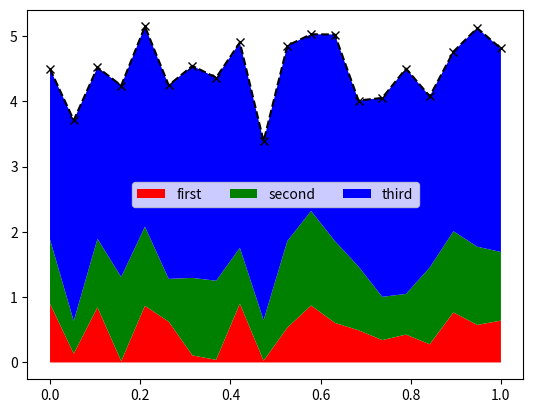

This chart was generated by the following Python code:
import matplotlib as mpl
import pylab
import numpy as np
#import figs
try:
    from mpl_toolkits import basemap
    from mpl_toolkits.basemap import Basemap
except ImportError:
    print ('Warning: basemap not available')

clevs_default = [0, 0.05, 0.1, 0.2, .5, 1., 2., 5., 10., 20., 50., 100., 200., 500., 1000., 2000.]

#clevs_vars = {'cnc_so2': [0, 3e-9, 1e-8, 3e-8, 1e-7, 3e-7, 1e-6, 3e-6]}
clevs_vars = {'cnc_no2' : clevs_default[:-2],
              'cnc_so2' : clevs_default[:-2],
              'cnc_sslt' : clevs_default[:-4],
              'ems_so2' : clevs_default[:-2],
              'ems_cor001' : [0, 0.25, 0.5, 0.75, 1., 1.25, 1.5, 1.75, 2],
              'cnc_pm2_5' : clevs_default[:-2],
              'cnc_pm10' : clevs_default[:-2],
              'cnc_pm_m_50' : clevs_default[:-6],
              'cnc_pm_m6_0' : clevs_default[:-6],
              'cnc_o3' : [0, 20., 40., 60., 80, 100, 120, 140, 150],
              'cnc_co' : [ 50, 100, 150, 200, 300, 400, 500, 700, 1000, 1500, 2000, 3000],
              'cnc_no' : clevs_default[:-4],
              'cnc_nh3' : clevs_default[:-4],
              }

ccols_vars = {'ems_cor001' : [mpl.cm.RdBu(clevs_vars['ems_cor001'][i] / 2) for i in range(0, 9)]}
gamma_vars = {'cnc_so2': 1.0, 'cnc_no2' : 1.2, 'cnc_seasalt' : 1.2}
gamma_default = 1.2

default_cm = mpl.cm.jet

def gammaScaler(data, gamma):
    a = np.min(data)
    b = np.max(data)
    f = lambda x: ((x-a) / np.abs(b-a))**gamma
    return f

def clevs(varNm, nlevs = 24):
    try:
        levs = clevs_vars[varNm.lower()]
    except KeyError:
        levs = clevs_default
    
    if len(levs) != nlevs and nlevs > 0:
        x = np.linspace(0,1,len(levs))
        xi = np.linspace(0,1,nlevs)
        levs = np.interp(xi, x, levs)

    return np.concatenate(([-1e-12],levs))

def cmap(varNm, cmbase=default_cm):
    levs = clevs(varNm)[1:]
    cols = ccols(varNm, baseCM=cmbase)
    norm = mpl.colors.Normalize(0,levs[-1])
    cdict = {'red' : [], 'green' : [], 'blue' : []}
    for l,c in zip(levs, cols):
        cdict['red'].append([norm(l),c[0],c[0]])
        cdict['green'].append([norm(l),c[1],c[1]])
        cdict['blue'].append([norm(l),c[2],c[2]])
    return mpl.colors.LinearSegmentedColormap(varNm, cdict, 512)

def cmap_and_norm_clevs(cmapname, clevs):
   # Input -- name of mpl colormap
   #          np.array of cleca
    #Generates colormap and norm with given clevs 
    # As in grads 
    basecm=pylab.cm.get_cmap(cmapname)
    nlevs=len(clevs)
    cols=basecm(np.linspace(0, 1, nlevs+1))
    norm = mpl.colors.BoundaryNorm(clevs, nlevs-1)
    #cm_out = pylab.cm.from_list("%s_discr"%cmapname, cols[1:-1], nlevs-1)
    cm_out = mpl.colors.ListedColormap(cols[1:-1], name="%s_discr"%cmapname)
    cm_out.set_under(cols[0])
    cm_out.set_over(cols[-1])
    cm_out.set_bad([0,0,0,0]) #Transparent
    return cm_out, norm



def norm(varNm):
    normn = mpl.colors.Normalize(0,clevs(varNm)[-1])
    return normn

def ccols(varNm, nlevs = 24, baseCM=default_cm):   
    if varNm in ccols_vars:
        ccols = ccols_vars[varNm]
        return ccols
    if varNm in gamma_vars:
        gamma = gamma_vars[varNm]
    else:
        gamma = gamma_default
    levs = clevs(varNm)
    sc = gammaScaler([0,1], gamma)
    points = np.linspace(0,1.,nlevs)
    clrs = baseCM(sc(points))
    clrs[...,3] = 0.5
    return clrs

def contourf_raw(x, y, F, clevs, ccols):
    fig = mpl.figure.Figure()
    ax = fig.add_axes([0,0,1,1])
    cont = ax.contourf(x, y, F.T, clevs, colors=ccols)
    for c in cont.collections:
        c.set_antialiased(False)
    for child in ax.get_children():
        if isinstance(child, mpl.patches.Rectangle): child.set_visible(0)
    ax.xaxis.set_visible(0)
    ax.yaxis.set_visible(0)
    #ax.axesFrame.set_visible(0)
    ax.set_frame_on(0)
    return fig

# def contourf_raw(x, y, F):
#     fig = mpl.figure.Figure()
#     ax = fig.add_axes([0,0,1,1])
#     ax.pcolor(x, y, F.T)
#     for child in ax.get_children():
#         if isinstance(child, mpl.patches.Rectangle): child.set_visible(0)
#     ax.xaxis.set_visible(0)
#     ax.yaxis.set_visible(0)
#     ax.axesFrame.set_visible(0)
#     return fig

def colorbarFig(varNm, cmbase=default_cm, ax=None, text=None):
    fig = mpl.figure.Figure(figsize=(1,8))
    
    if text != None and ax == None:
        ax = fig.add_axes([0, 0.05, 0.4, 0.85])
        axTx = fig.add_axes([0, 0.9, 1.0, 0.1])
        axTx.xaxis.set_visible(0)
        axTx.yaxis.set_visible(0)
        axTx.axesFrame.set_visible(0)
        axTx.text(0.05, 0.5, text)
    elif ax == None:
        ax = fig.add_axes([0, 0.05, 0.4, 0.9])
   

    cb = mpl.figure.cbar.ColorbarBase(ax, cmap(varNm, cmbase), 
                                      boundaries=clevs(varNm)[1:], 
                                      format='%2.1f')
    cb.draw_all()
    return fig


def map4file(gradsfile, resolution='l'):
    (x0,x1,y0,y1) = (gradsfile.x()[0], gradsfile.x()[-1],
                     gradsfile.y()[0], gradsfile.y()[-1])
    return Basemap(projection='cyl',llcrnrlon=x0, urcrnrlat=y1,
                   urcrnrlon=x1, llcrnrlat=y0,resolution=resolution)

def map4grid(grid, resolution='l'):
    (x0,x1,y0,y1) = (grid.x0, grid.x0+(grid.nx-1)*grid.dx,
                     grid.y0, grid.y0+(grid.ny-1)*grid.dy)
    return Basemap(projection='cyl',llcrnrlon=x0, urcrnrlat=y1,
                   urcrnrlon=x1, llcrnrlat=y0,resolution=resolution)

def worldMap(resolution='l'):
    x0, x1, y0, y1 = -180, 180, -90, 90
    return Basemap(projection='cyl',llcrnrlon=x0, urcrnrlat=y1,
                   urcrnrlon=x1, llcrnrlat=y0,resolution=resolution)

def NHMap(resolution='l'):
    x0, x1, y0, y1 = -180, 180, 0, 90
    return Basemap(projection='cyl',llcrnrlon=x0, urcrnrlat=y1,
                   urcrnrlon=x1, llcrnrlat=y0,resolution=resolution)

def finishMap(mp, dx=None, dy=None, color='w', labels='both', thicklines=False, fontsize=8):
    linewidth = 1.0 if thicklines else 0.5
    mp.drawcoastlines(color=color, linewidth=linewidth)
    mp.drawcountries(color=color)
    mp.drawmapboundary(color=color)
    deltas=np.array([1.,5.,10, 20, 30.])
    if mp.projection in  ['spstere','npstere']:
            meridians=np.arange(0,360, 30)
            # lrtb
            labelslist = [1,0,0,1]
            mp.drawmeridians(meridians,  color=color,
                 labels=labelslist, fontsize=fontsize, yoffset=0.5, rotation=0.0)
            parallels = np.arange(-60, 30, 90)
            mp.drawparallels(parallels, 
                     color=color, labels=labelslist, fontsize=fontsize, xoffset=0.3)
    else:
        if dx == None:
            xr = abs(mp.urcrnrlon - mp.llcrnrlon)
            dx = deltas[max(1, np.searchsorted(deltas,xr/3.))-1] # 
        if dy == None:
            yr = abs(mp.urcrnrlat - mp.llcrnrlat)
            dy = deltas[max(1, np.searchsorted(deltas,yr/3.))-1] # 
        if dy > 0:
            if labels.lower() == 'x' or labels.lower() == 'both':
                labelslist = [0,0,0,1]
            else:
                labelslist = [0,0,0,0]
            meridians=np.arange(np.floor(mp.llcrnrlon/dx)*dx, mp.urcrnrlon,dx)
            mp.drawmeridians(meridians,  color=color,
                    labels=labelslist, fontsize=fontsize, yoffset=0.5, rotation=0.0)
        if dx > 0:
            if labels.lower() == 'y' or labels.lower() == 'both':
                labelslist = [1,0,0,0]
            else:
                labelslist = [0,0,0,0]
            parallels = np.arange(np.floor(mp.llcrnrlat/dy)*dy , mp.urcrnrlat, dy)
            mp.drawparallels(parallels, 
                     color=color, labels=labelslist, fontsize=fontsize, xoffset=0.3)

def color_scatter(x, y, values, clevs, ccols=None, cmap=None, plotter=pylab):
    if cmap is None and ccols is None:
        raise ValueError('Must define either cmap or ccols')
    
    if ccols is None:
        ccols = cmap(np.linspace(0, 1, len(clevs)))
    colors = mpl.colors.ListedColormap(ccols)
    xx = []
    yy = []
    colorlist = []
    for xp, yp, val in zip(x, y, values):
        color = None
        for i in range(len(clevs)):
            if val > clevs[i]:
                color = colors.colors[i]
        if color is not None:
            colorlist.append(color)
            xx.append(xp)
            yy.append(yp)
    return plotter.scatter(xx, yy, c=colorlist)
    #1/0

def clevs_pcolor(X, Y, Z, clevs, cmap=None, ccols=None, plotter=pylab):
    # 
    # For the contourf type images, one can define a set of contour
    # levels and their colors. For pcolor plots, this is not
    # immediately possible, but can be achieved by making a listed
    # colormap, and plotting an array of indices to it. The colorbar
    # then needs to be created using the command below.
    #

    if cmap is None and ccols is None:
        raise ValueError('Must define either cmap or ccols')
    
    if ccols is None:
        ccols = cmap(np.linspace(0, 1, len(clevs)+1))
            
    # Make a listed colormap for the clevs
    
    colors = mpl.colors.ListedColormap(ccols)
    
    # Make an array indexing the colors. Initially everything clips.

    I = np.ones(Z.shape, dtype=np.int32) * 0
    for i in range(len(clevs)):
        I[Z > clevs[i]] = i+1

    # do pcolor
    
    try:
        I = np.ma.MaskedArray(I,Z.mask)
    except:
        I = np.ma.MaskedArray(I,np.logical_not(np.isfinite(Z)))
    
    return plotter.pcolormesh(X, Y, I, norm=mpl.colors.NoNorm(), cmap=colors)

def clevs_imshow(X, Y, Z, clevs, cmap=None, ccols=None, plotter=pylab):
    # 
    # For the contourf type images, one can define a set of contour
    # levels and their colors. For pcolor plots, this is not
    # immediately possible, but can be achieved by making a listed
    # colormap, and plotting an array of indices to it. The colorbar
    # then needs to be created using the command below.
    #

    if cmap is None and ccols is None:
        raise ValueError('Must define either cmap or ccols')
    
    if ccols is None:
        ccols = cmap(np.linspace(0, 1, len(clevs)+1))
            
    # Make a listed colormap for the clevs
    
    colors = mpl.colors.ListedColormap(ccols)
    
    # Make an array indexing the colors. Initially everything clips.

    I = np.ones(Z.shape, dtype=np.int32) * 0
    for i in range(len(clevs)):
        I[Z > clevs[i]] = i+1

    # do pcolor
    
    try:
        I = np.ma.MaskedArray(I,Z.mask)
    except:
        pass
    extent = [X[0], X[-1], Y[-1], Y[0]]
    plotter.imshow(I.T, norm=mpl.colors.NoNorm(), cmap=colors, interpolation='nearest', extent=extent)
    
def clevs_colorbar(clevs, orientation='horizontal', format=None, shrink=1.0, ticks=None,
                   rotate=None, fontsize=None, mappable=None):
    #import colorbar_jv
    clevs_ = [clevs[0]-100]+list(clevs)+[clevs[-1]+100]# + [10*clevs[-1]]
    #clevs_ = clevs
    #norm = mpl.colors.BoundaryNorm(clevs, cmap.N)
    if ticks is None:
        ticks = clevs
    cb = pylab.colorbar(mappable=mappable, boundaries=clevs_, values=range(0,len(clevs)+1), 
                        orientation=orientation, format=format, extend='both', shrink=shrink, ticks=ticks)
    labels = cb.ax.get_xticklabels()
    if rotate:
        mpl.pyplot.setp(labels, rotation=rotate)
    if fontsize:
        mpl.pyplot.setp(labels, fontsize=fontsize)
    #for t in cb.ax.get_xticklabels(): t.set_fontsize(7)
    #cb = pylab.colorbar(boundaries=clevs_, norm=norm, cmap=cmap,
    #                    orientation=orientation, format=format, extend='both', shrink=shrink)
    
    return cb

def clevs_colorbar_rev(clevs, orientation='horizontal', format=None, shrink=1.0, mappable=None):
    clevs_ = [-100*clevs[0]]+list(clevs)+[100*clevs[-1]]# + [10*clevs[-1]]
    cb = pylab.colorbar(mappable=mappable, boundaries=clevs_, values=range(len(clevs),-1,-1), 
                        orientation=orientation, format=format, extend='both', shrink=shrink,
                        ticks=clevs)
    for t in cb.ax.get_xticklabels(): t.set_fontsize(6)
    return cb


def pcolor_coordinates(x, x0):
    crd = np.empty(len(x)+1)
    crd[0] = x0
    for i in range(1,len(crd)):
        crd[i] = 2*x[i-1]-crd[i-1]
        if not crd[i] > crd[i-1]:
            raise ValueError('Inconsistent x values')

    return crd

def draw_grid(grid, map_, style='r', label=None):
    ypt = grid.y()
    xpt = grid.x()

    # N
    y = (grid.ny-1)*np.ones(grid.nx)
    lon, lat = grid.grid_to_geo(np.arange(grid.nx), y)
    map_.plot(lon, lat, style, label=label)
    #raise Exception('')
    # S
    y = np.zeros(grid.nx)
    lon, lat = grid.grid_to_geo(np.arange(grid.nx), y)
    map_.plot(lon, lat, style)
    # E
    x = (grid.nx-1)*np.ones(grid.ny)
    lon, lat = grid.grid_to_geo(x, np.arange(grid.ny))
    map_.plot(lon, lat, style)
    # W
    x = np.zeros(grid.ny)
    lon, lat = grid.grid_to_geo(x, np.arange(grid.ny))
    map_.plot(lon, lat, style)

    finishMap(map_, color='k', dx=10, dy=10)
    
class StackedAreaPlot:
    def __init__(self, x, ax=None):
        if not ax:
            ax = pylab
        self.ax = ax
        self.to_draw = []
        self.x = np.array(x)
        
    def add_component(self, data, color, label):
        self.to_draw.append((data, color, label))
        
    def draw(self):
        lower = np.zeros(self.x.shape)
        for curve, color, label in self.to_draw:
            upper = lower + curve
            self.ax.fill_between(self.x, lower, upper, facecolor=color)
            lower = upper
        
    def legend(self, ax=None, kwargs={}):
        rectangles = []
        labels = []
        if not ax:
            ax = self.ax
        for curve, color, label in self.to_draw:
            r = pylab.Rectangle((0, 0), 1, 1, fc=color)
            rectangles.append(r)
            labels.append(label)
        ax.legend(rectangles, labels, **kwargs)
        
if __name__ == '__main__':
    x = np.linspace(0,1,20)
    stacked = StackedAreaPlot(x)
    y1, y2, y3 = pylab.rand(20), pylab.rand(20)+0.5, pylab.rand(20)+2.5
    for y, col, label in zip((y1, y2, y3), ('red', 'green', 'blue'), ('first', 'second', 'third')):
        stacked.add_component(y, col, label)
    stacked.draw()
    pylab.plot(x, y1+y2+y3, 'kx--')
    stacked.legend(kwargs={'ncol':3})
    pylab.show()
    
    
        
def plot_sparse_timeseries(series, time_format, plotargs):
    times = series.times()
    timenodes = []
    values = []
    for time in times:
        timenodes.append(time - series.duration(time))
        timenodes.append(time)
        value = series[time]
        values.append(value)
        values.append(value)

    pylab.plot(timenodes, values, **plotargs)
    timeval = pylab.date2num(np.unique(timenodes))
    labels = [t.strftime(time_format) for t in timeval]
    xticks(timeval, labels)
    
def make_cross_section(data3d, x, y, z, **kwargs):
    try:
        start_point, end_point = kwargs['start_point'], kwargs['end_point']
        npoints = kwargs['npoints']
        xout = np.linspace(start_point[0], end_point[0], npoints)
        yout = np.linspace(start_point[1], end_point[1], npoints)
        return3 = True
    except KeyError:
        try:
            xout = kwargs['xout']
            yout = kwargs['yout']
            npoints = len(xout)
            return3 = False
        except KeyError:
            raise ValueError('Must define either xout and yout or start_point, end_point and npoints')
    section = np.empty((npoints, len(z)))
    for iz in range(len(z)):
        # note the flip of dimensions
        line = basemap.interp(data3d[:,:,iz].T, x, y, xout, yout)
        section[:,iz] = line
    if return3:
        return xout, yout, section
    else:
        return section

